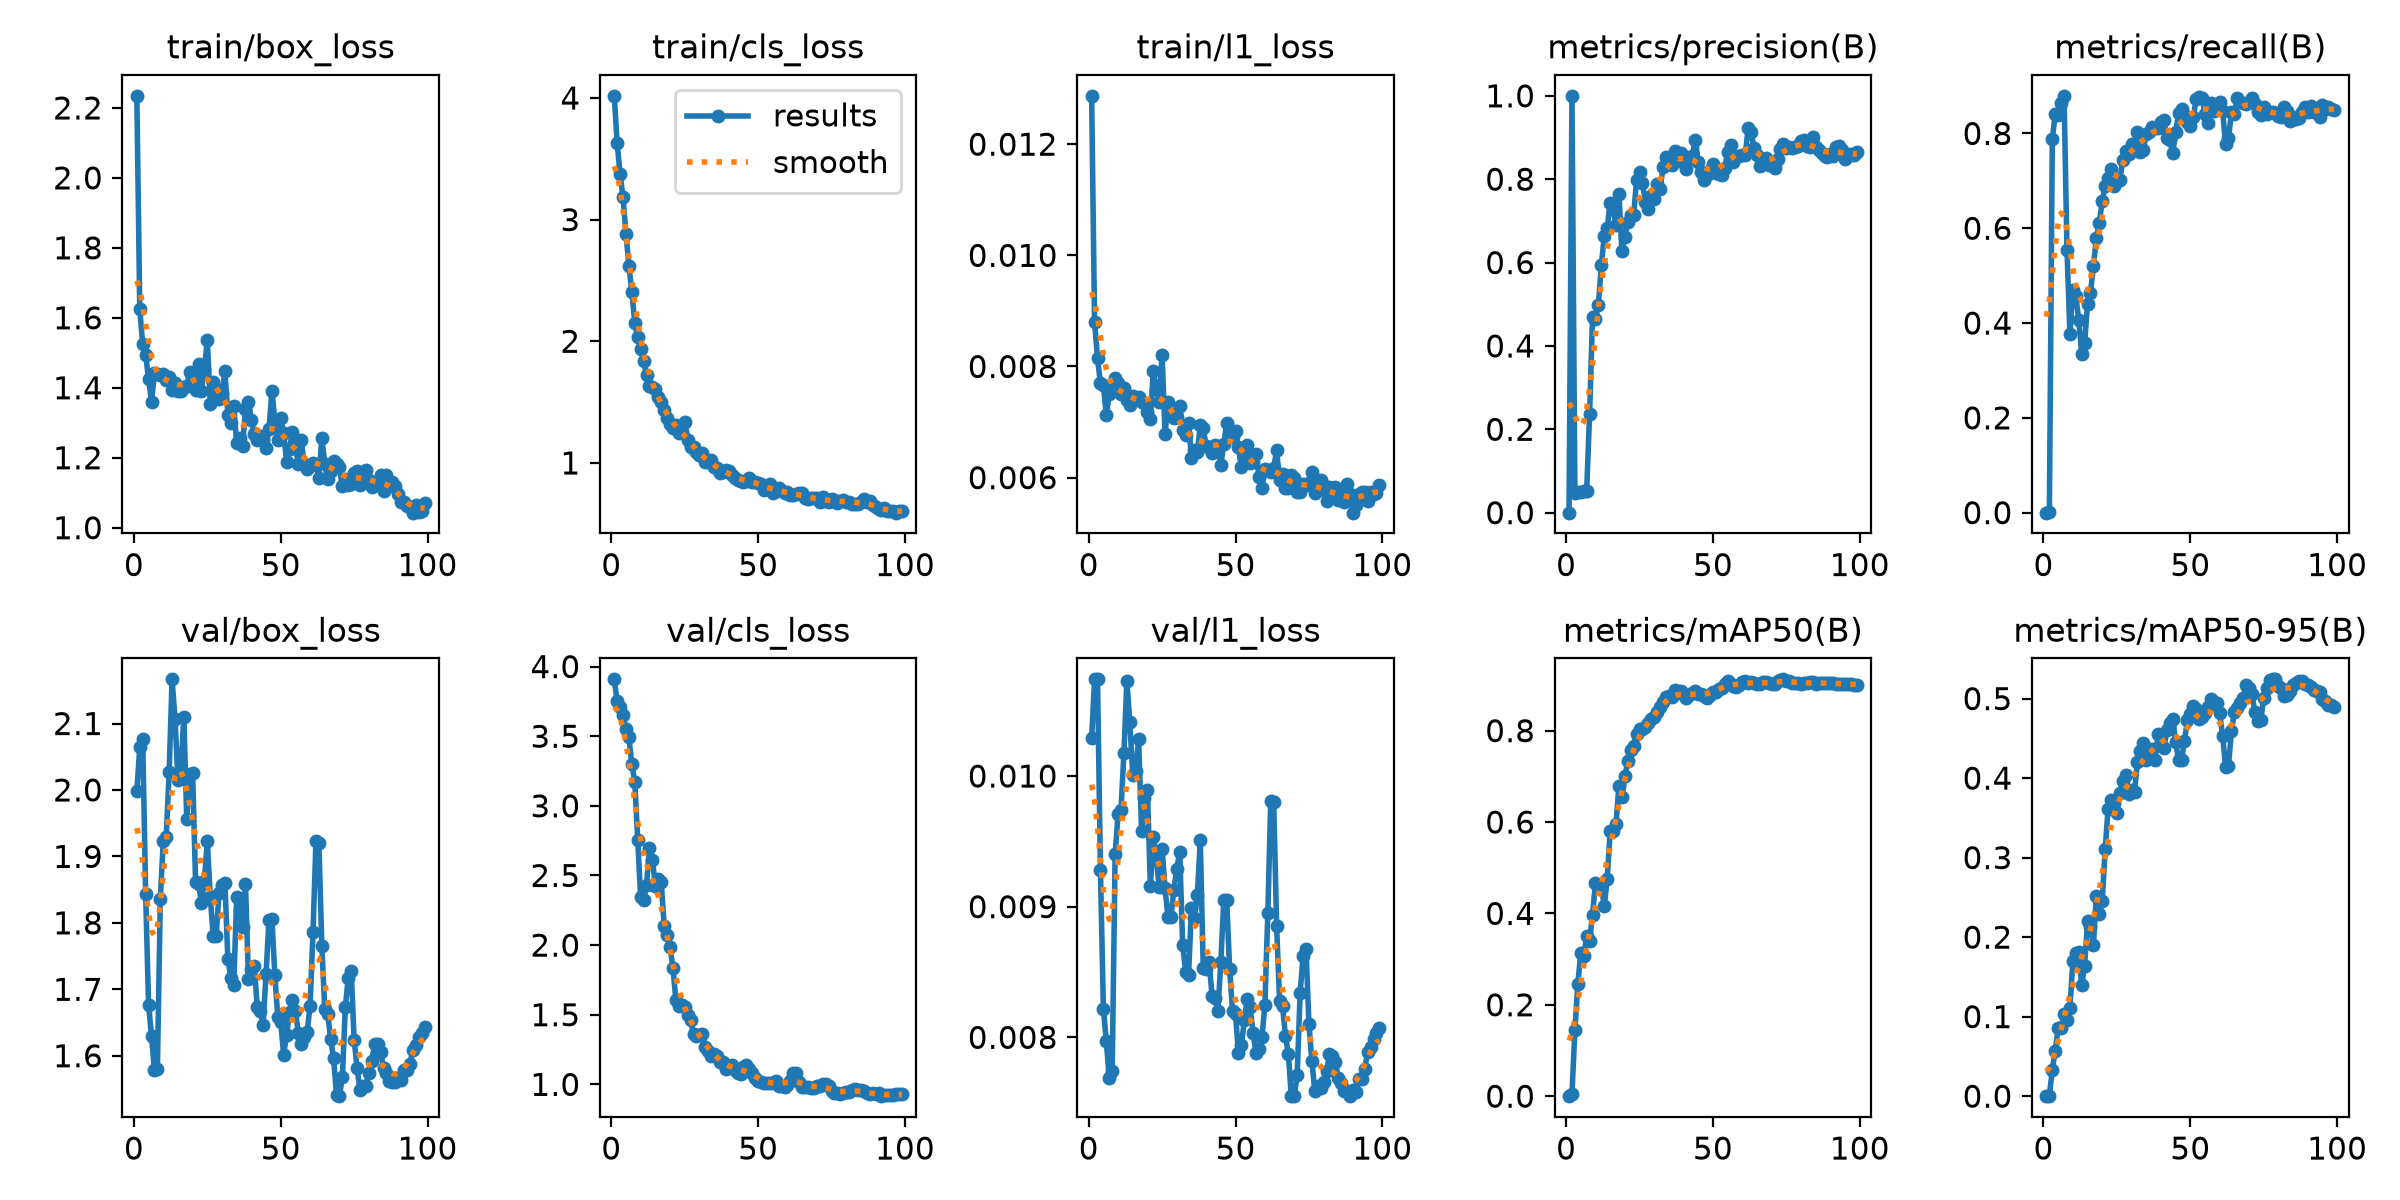

The data file committed next to this chart (first rows):
epoch, time, train/box_loss, train/cls_loss, train/l1_loss, metrics/precision(B), metrics/recall(B), metrics/mAP50(B), metrics/mAP50-95(B), val/box_loss, val/cls_loss, val/l1_loss, lr/pg0, lr/pg1, lr/pg2
1, 9.559, 2.235, 4.018, 0.01287, 0, 0, 0, 0, 1.998, 3.908, 0.01029, 0.0002917, 0.0002917, 0.07112
2, 13.38, 1.625, 3.629, 0.0088, 1, 0.00175, 0.005, 0.0005, 2.064, 3.75, 0.01074, 0.0006188, 0.0006188, 0.03812
3, 17.16, 1.524, 3.372, 0.00815, 0.04698, 0.7885, 0.1453, 0.03335, 2.076, 3.713, 0.01074, 0.0009394, 0.0009394, 0.005106
4, 21.04, 1.494, 3.182, 0.0077, 0.0501, 0.8409, 0.2458, 0.05736, 1.844, 3.65, 0.00928, 0.0009703, 0.0009703, 0.0009703
5, 24.95, 1.425, 2.884, 0.00766, 0.05, 0.8392, 0.3143, 0.08565, 1.677, 3.553, 0.00822, 0.0009604, 0.0009604, 0.0009604
6, 29.1, 1.359, 2.619, 0.00712, 0.05146, 0.8636, 0.3063, 0.08623, 1.629, 3.492, 0.00797, 0.0009505, 0.0009505, 0.0009505
7, 33.3, 1.442, 2.405, 0.00751, 0.0524, 0.8794, 0.3498, 0.103, 1.578, 3.298, 0.00769, 0.0009406, 0.0009406, 0.0009406
8, 37.5, 1.439, 2.149, 0.00768, 0.2362, 0.5542, 0.3403, 0.09525, 1.58, 3.173, 0.00774, 0.0009307, 0.0009307, 0.0009307
9, 41.54, 1.436, 2.035, 0.00779, 0.47, 0.3759, 0.3972, 0.1112, 1.836, 2.755, 0.0094, 0.0009208, 0.0009208, 0.0009208
10, 45.55, 1.439, 1.94, 0.00771, 0.4654, 0.4703, 0.4666, 0.1697, 1.923, 2.343, 0.00971, 0.0009109, 0.0009109, 0.0009109
11, 49.55, 1.423, 1.836, 0.00751, 0.4992, 0.4563, 0.4577, 0.1796, 1.929, 2.322, 0.00974, 0.000901, 0.000901, 0.000901
12, 53.98, 1.43, 1.72, 0.00762, 0.5936, 0.4073, 0.4589, 0.1812, 2.026, 2.432, 0.01018, 0.0008911, 0.0008911, 0.0008911
13, 57.98, 1.394, 1.633, 0.0074, 0.6641, 0.3357, 0.4155, 0.1393, 2.167, 2.7, 0.01073, 0.0008812, 0.0008812, 0.0008812
14, 61.89, 1.414, 1.624, 0.0073, 0.6824, 0.3569, 0.4757, 0.164, 2.107, 2.614, 0.01041, 0.0008713, 0.0008713, 0.0008713
15, 65.84, 1.391, 1.605, 0.00747, 0.7431, 0.4406, 0.5798, 0.2203, 2.015, 2.426, 0.01001, 0.0008614, 0.0008614, 0.0008614
16, 70.38, 1.391, 1.543, 0.00741, 0.7298, 0.4633, 0.5806, 0.2132, 2.031, 2.473, 0.01004, 0.0008515, 0.0008515, 0.0008515
17, 74.71, 1.402, 1.497, 0.00745, 0.6891, 0.521, 0.5963, 0.1901, 2.109, 2.453, 0.01028, 0.0008416, 0.0008416, 0.0008416
18, 78.9, 1.406, 1.436, 0.00737, 0.7644, 0.5787, 0.6793, 0.2515, 1.956, 2.137, 0.00958, 0.0008317, 0.0008317, 0.0008317
19, 82.87, 1.444, 1.366, 0.00735, 0.6283, 0.6117, 0.6553, 0.229, 2.025, 2.074, 0.00983, 0.0008218, 0.0008218, 0.0008218
20, 87, 1.411, 1.323, 0.00719, 0.6624, 0.6573, 0.7001, 0.2456, 2.026, 1.989, 0.00989, 0.0008119, 0.0008119, 0.0008119
21, 90.94, 1.394, 1.286, 0.00705, 0.6977, 0.6888, 0.7329, 0.3107, 1.862, 1.836, 0.00916, 0.000802, 0.000802, 0.000802
22, 94.89, 1.469, 1.312, 0.00792, 0.7148, 0.7055, 0.7566, 0.3617, 1.859, 1.605, 0.00953, 0.0007921, 0.0007921, 0.0007921
23, 98.89, 1.392, 1.243, 0.0076, 0.7138, 0.7255, 0.7655, 0.372, 1.83, 1.564, 0.00938, 0.0007822, 0.0007822, 0.0007822
24, 102.9, 1.454, 1.253, 0.00736, 0.7978, 0.6898, 0.7928, 0.3683, 1.864, 1.568, 0.00915, 0.0007723, 0.0007723, 0.0007723
25, 106.8, 1.536, 1.332, 0.00821, 0.8164, 0.6995, 0.8038, 0.3556, 1.923, 1.559, 0.00944, 0.0007624, 0.0007624, 0.0007624
26, 110.8, 1.354, 1.186, 0.00678, 0.7919, 0.7028, 0.8031, 0.3819, 1.84, 1.495, 0.00914, 0.0007525, 0.0007525, 0.0007525
27, 114.7, 1.417, 1.128, 0.00736, 0.7446, 0.743, 0.8083, 0.3968, 1.781, 1.464, 0.00892, 0.0007426, 0.0007426, 0.0007426
28, 118.7, 1.396, 1.127, 0.00714, 0.7292, 0.764, 0.8166, 0.4034, 1.78, 1.361, 0.00892, 0.0007327, 0.0007327, 0.0007327
29, 122.7, 1.368, 1.09, 0.00708, 0.7607, 0.7557, 0.8253, 0.3797, 1.845, 1.349, 0.00913, 0.0007228, 0.0007228, 0.0007228
30, 126.7, 1.386, 1.062, 0.0071, 0.7518, 0.7784, 0.8305, 0.3853, 1.857, 1.357, 0.00929, 0.0007129, 0.0007129, 0.0007129
31, 130.9, 1.447, 1.079, 0.00729, 0.7875, 0.7675, 0.8403, 0.3828, 1.86, 1.365, 0.00942, 0.000703, 0.000703, 0.000703
32, 134.9, 1.323, 1.004, 0.00686, 0.7759, 0.8024, 0.8517, 0.4208, 1.745, 1.267, 0.00871, 0.0006931, 0.0006931, 0.0006931
33, 138.9, 1.3, 1.01, 0.00677, 0.8288, 0.7616, 0.8629, 0.4337, 1.717, 1.238, 0.0085, 0.0006832, 0.0006832, 0.0006832
34, 143, 1.348, 1.027, 0.00699, 0.8528, 0.7657, 0.8732, 0.4445, 1.707, 1.207, 0.00848, 0.0006733, 0.0006733, 0.0006733
35, 147.2, 1.241, 0.9683, 0.00636, 0.8445, 0.799, 0.876, 0.4226, 1.839, 1.217, 0.00899, 0.0006634, 0.0006634, 0.0006634
36, 151.4, 1.255, 0.9549, 0.0065, 0.8345, 0.8021, 0.8742, 0.4273, 1.82, 1.202, 0.00891, 0.0006535, 0.0006535, 0.0006535
37, 155.5, 1.235, 0.9197, 0.00647, 0.8687, 0.8129, 0.888, 0.4369, 1.793, 1.159, 0.00909, 0.0006436, 0.0006436, 0.0006436
38, 159.6, 1.338, 0.9291, 0.00694, 0.8626, 0.8123, 0.885, 0.4229, 1.859, 1.16, 0.00951, 0.0006337, 0.0006337, 0.0006337
39, 163.5, 1.359, 0.9416, 0.00689, 0.8635, 0.8112, 0.8861, 0.456, 1.716, 1.107, 0.00853, 0.0006238, 0.0006238, 0.0006238
40, 167.4, 1.308, 0.9344, 0.00657, 0.8386, 0.8234, 0.8775, 0.4416, 1.731, 1.127, 0.00852, 0.0006139, 0.0006139, 0.0006139
41, 171.5, 1.268, 0.9031, 0.00655, 0.8236, 0.8287, 0.872, 0.438, 1.735, 1.142, 0.00858, 0.000604, 0.000604, 0.000604
42, 176, 1.25, 0.8742, 0.00645, 0.8519, 0.7902, 0.8777, 0.46, 1.673, 1.103, 0.00832, 0.0005941, 0.0005941, 0.0005941
43, 181.1, 1.262, 0.8609, 0.00658, 0.8568, 0.7867, 0.8815, 0.4698, 1.668, 1.084, 0.0083, 0.0005842, 0.0005842, 0.0005842
44, 185.8, 1.25, 0.8536, 0.00657, 0.8951, 0.7587, 0.8857, 0.4749, 1.647, 1.077, 0.0082, 0.0005743, 0.0005743, 0.0005743
45, 190.4, 1.229, 0.8403, 0.00623, 0.8416, 0.8024, 0.8813, 0.4459, 1.723, 1.121, 0.00858, 0.0005644, 0.0005644, 0.0005644
46, 194.9, 1.281, 0.8488, 0.00661, 0.8181, 0.8427, 0.8794, 0.4223, 1.805, 1.139, 0.00905, 0.0005545, 0.0005545, 0.0005545
47, 199.2, 1.391, 0.8766, 0.00698, 0.7978, 0.8514, 0.876, 0.4233, 1.806, 1.11, 0.00905, 0.0005446, 0.0005446, 0.0005446
48, 203.7, 1.307, 0.8416, 0.00686, 0.8096, 0.8392, 0.8708, 0.4464, 1.721, 1.081, 0.00852, 0.0005347, 0.0005347, 0.0005347
49, 207.8, 1.25, 0.8443, 0.00674, 0.822, 0.8238, 0.8788, 0.4729, 1.658, 1.045, 0.0082, 0.0005248, 0.0005248, 0.0005248
50, 212.1, 1.313, 0.8385, 0.00684, 0.8369, 0.8161, 0.884, 0.4811, 1.651, 1.024, 0.00818, 0.0005149, 0.0005149, 0.0005149
51, 216.2, 1.27, 0.8234, 0.00655, 0.8143, 0.8339, 0.8846, 0.491, 1.601, 1.016, 0.00788, 0.000505, 0.000505, 0.000505
52, 220.4, 1.189, 0.7813, 0.00619, 0.8128, 0.8731, 0.8918, 0.4866, 1.632, 1.007, 0.00794, 0.0004951, 0.0004951, 0.0004951
53, 224.5, 1.226, 0.7821, 0.00635, 0.8107, 0.8762, 0.8938, 0.4747, 1.666, 1.01, 0.00813, 0.0004852, 0.0004852, 0.0004852
54, 228.5, 1.274, 0.8297, 0.00659, 0.8264, 0.8741, 0.902, 0.4763, 1.683, 1.008, 0.00829, 0.0004753, 0.0004753, 0.0004753
55, 232.7, 1.234, 0.754, 0.00627, 0.8652, 0.8415, 0.9077, 0.4822, 1.667, 1.013, 0.00823, 0.0004654, 0.0004654, 0.0004654
56, 236.8, 1.181, 0.7726, 0.00629, 0.8813, 0.8217, 0.9023, 0.4898, 1.634, 1.021, 0.00803, 0.0004555, 0.0004555, 0.0004555
57, 241.1, 1.249, 0.7909, 0.00642, 0.8415, 0.8636, 0.8979, 0.499, 1.618, 0.9905, 0.00788, 0.0004456, 0.0004456, 0.0004456
58, 245.3, 1.183, 0.7732, 0.00601, 0.8524, 0.8481, 0.8966, 0.4954, 1.628, 0.9914, 0.00791, 0.0004357, 0.0004357, 0.0004357
59, 249.5, 1.169, 0.7497, 0.00582, 0.8554, 0.8581, 0.9, 0.494, 1.636, 0.9843, 0.008, 0.0004258, 0.0004258, 0.0004258
60, 253.8, 1.177, 0.7612, 0.00616, 0.8588, 0.8654, 0.9066, 0.4816, 1.675, 0.9954, 0.00825, 0.0004159, 0.0004159, 0.0004159
... 39 more rows
